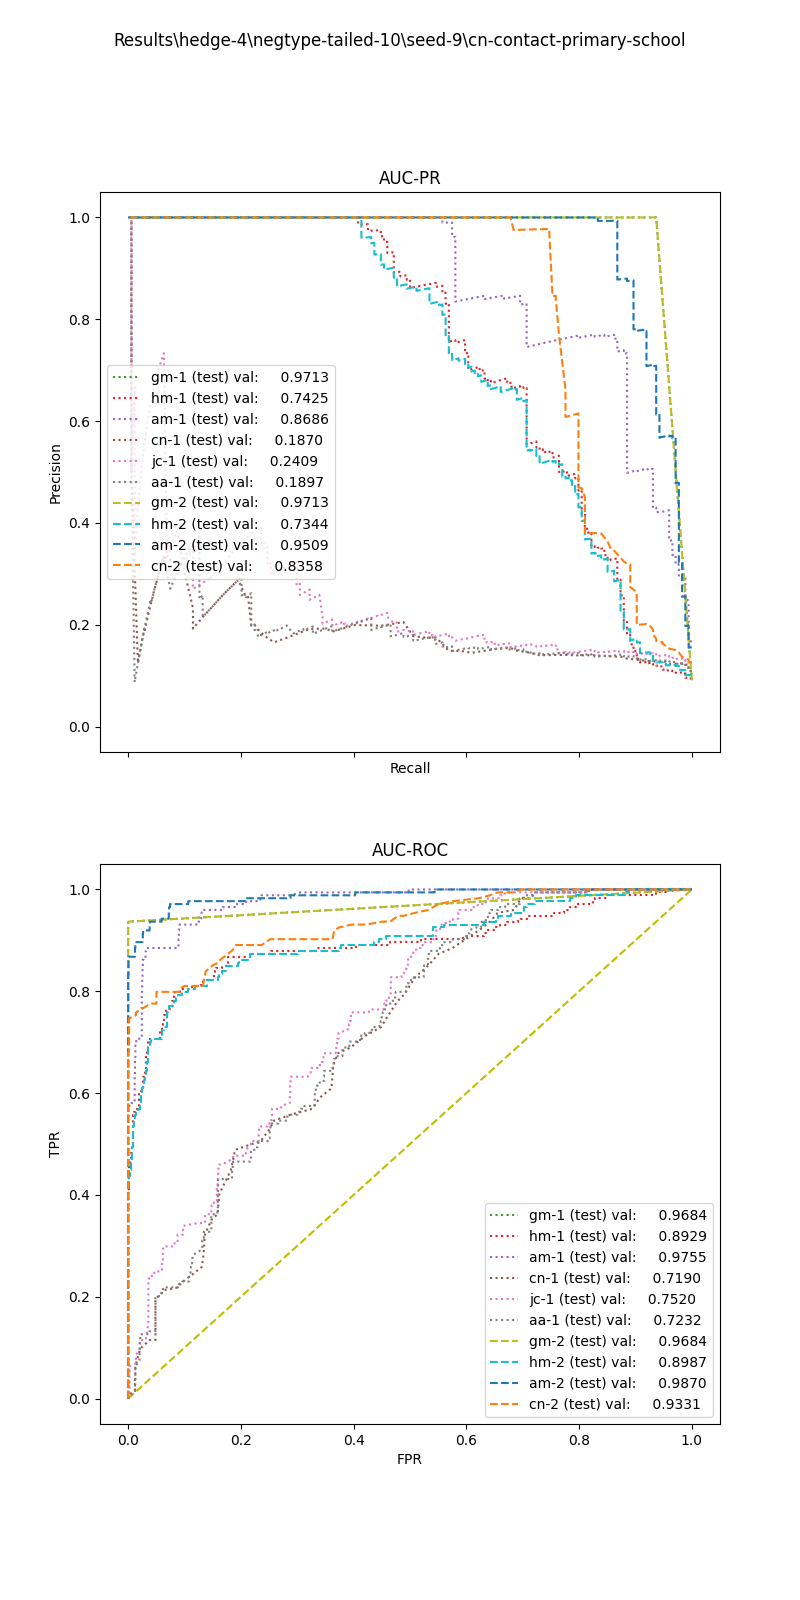

Values plotted in this chart, from the file beside it:
, input_dim1, pred_dim1, input_dim2, pred_dim2, input_dim3, pred_dim3, label
0, 6.713, 0.0, 0.0, 0.0, , , 1.0
1, 11.85, 0.0, 1.0, 1.0, , , 1.0
2, 7.747, 0.0, 1.0, 1.0, , , 1.0
3, 14.43, 0.0, 0.0, 0.0, , , 1.0
4, 6.241, 0.0, 2.0, 1.0, , , 1.0
5, 7.433, 0.0, 1.0, 1.0, , , 1.0
6, 7.129, 0.0, 0.0, 0.0, , , 1.0
7, 7.692, 0.0, 0.0, 0.0, , , 1.0
8, 6.696, 0.0, 1.0, 1.0, , , 1.0
9, 10.53, 0.0, 4.0, 1.0, , , 1.0
10, 7.657, 0.0, 2.0, 1.0, , , 1.0
11, 12.35, 0.0, 0.0, 0.0, , , 1.0
12, 11.55, 0.0, 2.0, 1.0, , , 1.0
13, 7.543, 0.0, 2.0, 1.0, , , 1.0
14, 8.848, 0.0, 1.0, 1.0, , , 1.0
15, 12.4, 0.0, 0.0, 0.0, , , 1.0
16, 6.699, 0.0, 1.0, 1.0, , , 1.0
17, 12.43, 0.0, 4.0, 1.0, , , 1.0
18, 10.6, 0.0, 0.0, 0.0, , , 1.0
19, 10.97, 0.0, 2.0, 1.0, , , 1.0
20, 20.08, 0.0, 2.0, 1.0, , , 1.0
21, 9.054, 0.0, 2.0, 1.0, , , 1.0
22, 8.695, 0.0, 4.0, 1.0, , , 1.0
23, 16.93, 0.0, 4.0, 1.0, , , 1.0
24, 9.054, 0.0, 1.0, 1.0, , , 1.0
25, 10.07, 0.0, 4.0, 1.0, , , 1.0
26, 11.67, 0.0, 0.0, 0.0, , , 1.0
27, 7.448, 0.0, 1.0, 1.0, , , 1.0
28, 11.44, 0.0, 0.0, 0.0, , , 1.0
29, 17.91, 0.0, 0.0, 0.0, , , 1.0
30, 5.832, 0.0, 4.0, 1.0, , , 1.0
31, 7.204, 0.0, 2.0, 1.0, , , 1.0
32, 6.21, 0.0, 4.0, 1.0, , , 1.0
33, 6.098, 0.0, 0.0, 0.0, , , 1.0
34, 9.352, 0.0, 4.0, 1.0, , , 1.0
35, 5.122, 0.0, 4.0, 1.0, , , 1.0
36, 16.31, 0.0, 4.0, 1.0, , , 1.0
37, 15.65, 0.0, 2.0, 1.0, , , 1.0
38, 14.76, 0.0, 0.0, 0.0, , , 1.0
39, 6.265, 0.0, 2.0, 1.0, , , 1.0
40, 12.48, 0.0, 0.0, 0.0, , , 1.0
41, 7.514, 0.0, 2.0, 1.0, , , 1.0
42, 18.42, 0.0, 0.0, 0.0, , , 1.0
43, 17.3, 0.0, 1.0, 1.0, , , 1.0
44, 10.75, 0.0, 4.0, 1.0, , , 1.0
45, 8.322, 0.0, 0.0, 0.0, , , 1.0
46, 11.14, 0.0, 4.0, 1.0, , , 1.0
47, 10.46, 0.0, 4.0, 1.0, , , 1.0
48, 11.14, 0.0, 4.0, 1.0, , , 1.0
49, 6.714, 0.0, 1.0, 1.0, , , 1.0
50, 9.519, 0.0, 4.0, 1.0, , , 1.0
51, 16.14, 0.0, 0.0, 0.0, , , 1.0
52, 11.55, 0.0, 2.0, 1.0, , , 1.0
53, 16.49, 0.0, 4.0, 1.0, , , 1.0
54, 10.02, 0.0, 4.0, 1.0, , , 1.0
55, 15.37, 0.0, 2.0, 1.0, , , 1.0
56, 6.524, 0.0, 0.0, 0.0, , , 1.0
57, 12.41, 0.0, 4.0, 1.0, , , 1.0
58, 8.372, 0.0, 4.0, 1.0, , , 1.0
59, 5.122, 0.0, 4.0, 1.0, , , 1.0
... 1,850 more rows
